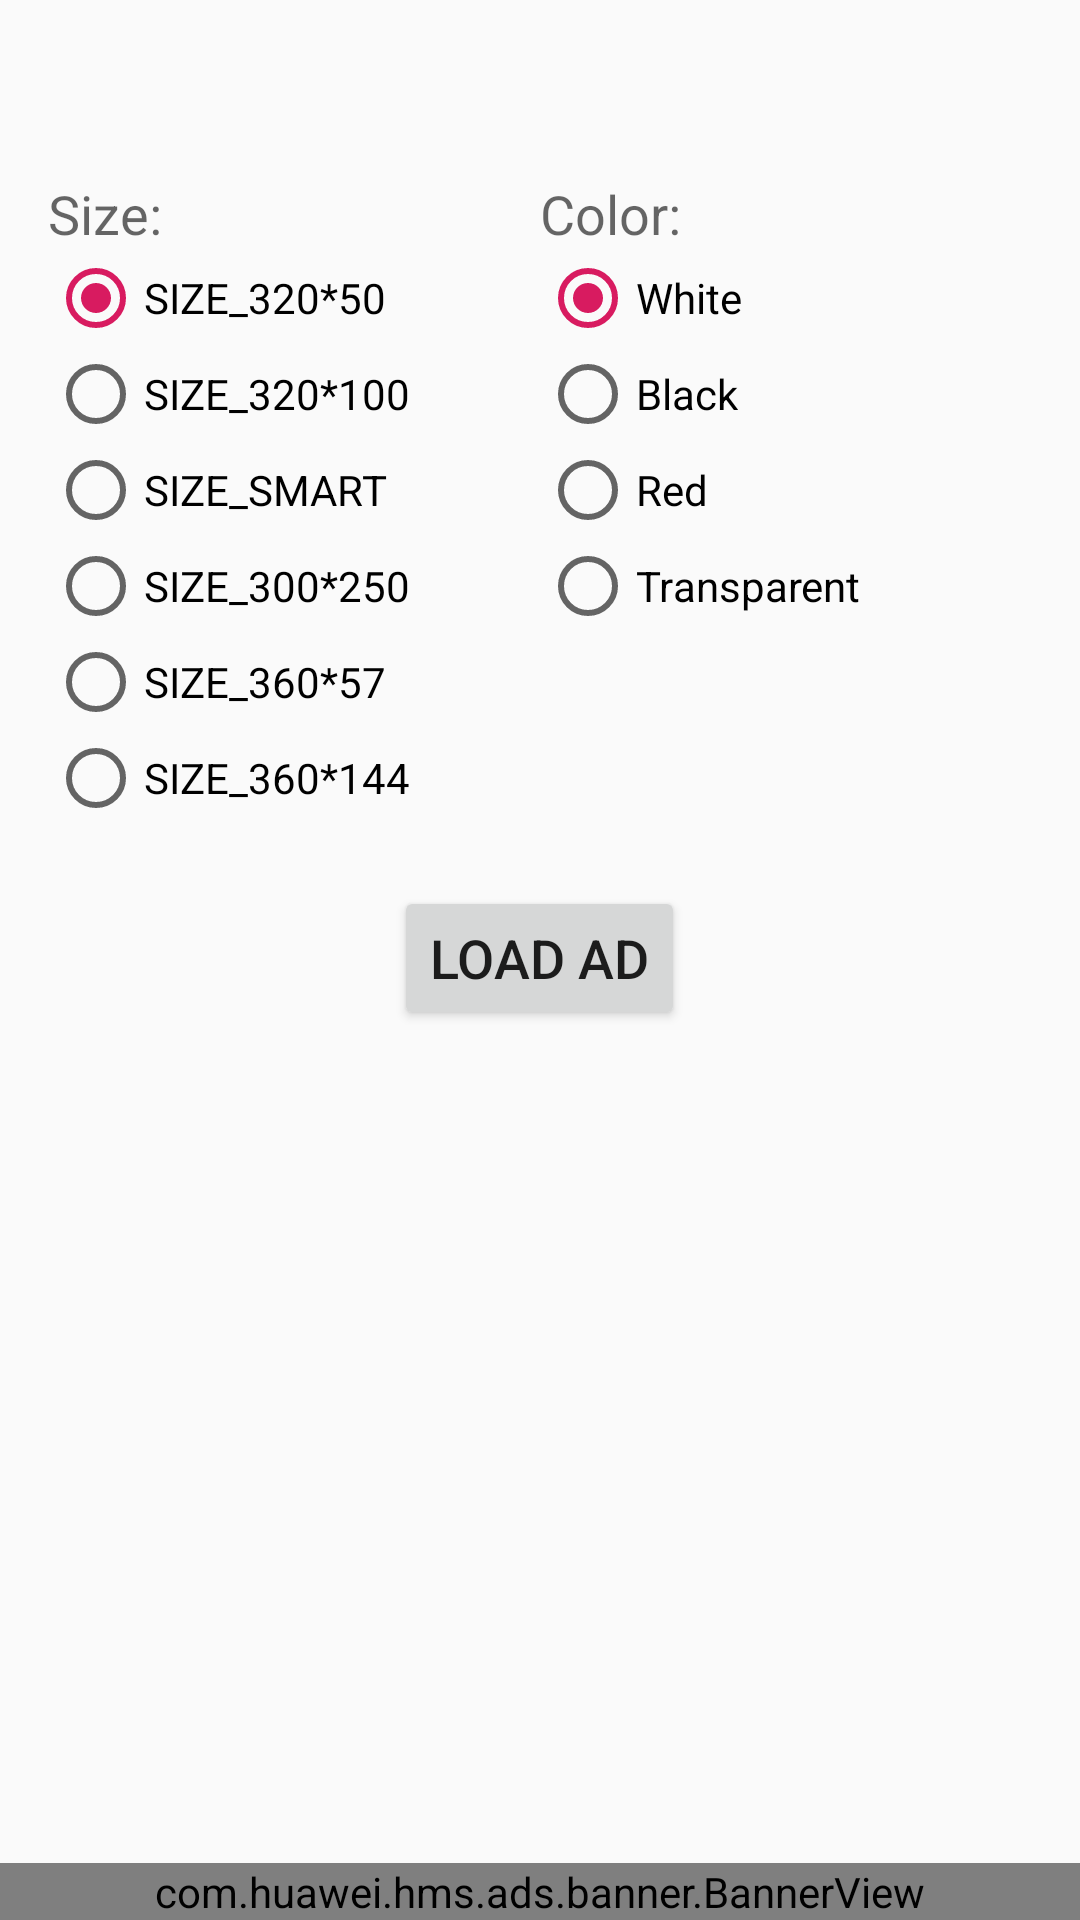

Layout XML and referenced resources for this Android screen:
<!-- AndroidManifest.xml: application theme AppTheme -->
<!-- res/layout/activity_banner.xml -->
<?xml version="1.0" encoding="utf-8"?>
<RelativeLayout xmlns:android="http://schemas.android.com/apk/res/android"
    xmlns:hwads="http://schemas.android.com/apk/res-auto"
    android:layout_width="match_parent"
    android:layout_height="match_parent">

    <TextView
        android:id="@+id/text_banner"
        android:layout_width="match_parent"
        android:layout_height="wrap_content"
        android:layout_marginTop="16dp"
        android:textAlignment="center"
        android:textSize="20sp" />

    <LinearLayout
        android:id="@+id/category_title_layout"
        android:layout_width="match_parent"
        android:layout_height="wrap_content"
        android:layout_below="@+id/text_banner"
        android:layout_marginStart="16dp"
        android:layout_marginTop="16dp"
        android:layout_marginEnd="16dp"
        android:orientation="horizontal">

        <TextView
            android:id="@+id/banner_tv_size"
            android:layout_width="match_parent"
            android:layout_height="wrap_content"
            android:layout_weight="1"
            android:gravity="center_vertical|start"
            android:text="@string/banner_size_label"
            android:textAppearance="?android:attr/textAppearanceMedium" />

        <TextView
            android:id="@+id/banner_tv_colors"
            android:layout_width="match_parent"
            android:layout_height="wrap_content"
            android:layout_weight="1"
            android:gravity="center_vertical|start"
            android:text="@string/banner_color_label"
            android:textAppearance="?android:attr/textAppearanceMedium" />

    </LinearLayout>

    <LinearLayout
        android:id="@+id/radio_group_layout"
        android:layout_width="match_parent"
        android:layout_height="wrap_content"
        android:layout_below="@+id/category_title_layout"
        android:layout_marginStart="16dp"
        android:layout_marginEnd="16dp"
        android:orientation="horizontal">

        <RadioGroup
            android:id="@+id/size_radioGroup"
            android:layout_width="match_parent"
            android:layout_height="wrap_content"
            android:layout_weight="1">

            <RadioButton
                android:id="@+id/size_320_50"
                android:layout_width="wrap_content"
                android:layout_height="wrap_content"
                android:checked="true"
                android:text="@string/size_320_50" />

            <RadioButton
                android:id="@+id/size_320_100"
                android:layout_width="wrap_content"
                android:layout_height="wrap_content"
                android:text="@string/size_320_100" />

            <RadioButton
                android:id="@+id/size_smart"
                android:layout_width="wrap_content"
                android:layout_height="wrap_content"
                android:text="@string/size_smart" />

            <RadioButton
                android:id="@+id/size_300_250"
                android:layout_width="wrap_content"
                android:layout_height="wrap_content"
                android:text="@string/size_300_250" />

            <RadioButton
                android:id="@+id/size_360_57"
                android:layout_width="wrap_content"
                android:layout_height="wrap_content"
                android:text="@string/size_360_57" />

            <RadioButton
                android:id="@+id/size_360_144"
                android:layout_width="wrap_content"
                android:layout_height="wrap_content"
                android:text="@string/size_360_144" />
        </RadioGroup>

        <RadioGroup
            android:id="@+id/color_radioGroup"
            android:layout_width="match_parent"
            android:layout_height="wrap_content"
            android:layout_weight="1">

            <RadioButton
                android:id="@+id/color_white"
                android:layout_width="wrap_content"
                android:layout_height="wrap_content"
                android:checked="true"
                android:text="@string/color_white" />

            <RadioButton
                android:id="@+id/color_black"
                android:layout_width="wrap_content"
                android:layout_height="wrap_content"
                android:text="@string/color_black" />

            <RadioButton
                android:id="@+id/color_red"
                android:layout_width="wrap_content"
                android:layout_height="wrap_content"
                android:text="@string/color_red" />

            <RadioButton
                android:id="@+id/color_transparent"
                android:layout_width="wrap_content"
                android:layout_height="wrap_content"
                android:text="@string/color_transparent" />
        </RadioGroup>
    </LinearLayout>

    <Button
        android:id="@+id/refreshButton"
        android:layout_width="wrap_content"
        android:layout_height="wrap_content"
        android:layout_below="@+id/radio_group_layout"
        android:layout_centerHorizontal="true"
        android:layout_marginTop="20dp"
        android:gravity="center_vertical"
        android:text="@string/load_button_text"
        android:textSize="18sp" />

    <FrameLayout
        android:id="@+id/ad_frame"
        android:layout_width="match_parent"
        android:layout_height="wrap_content"
        android:layout_alignParentBottom="true"
        android:layout_centerHorizontal="true"
        android:layout_marginTop="30dp" />

    <com.huawei.hms.ads.banner.BannerView
        android:id="@+id/hw_banner_view"
        android:layout_width="match_parent"
        android:layout_height="wrap_content"
        android:layout_alignParentBottom="true"
        android:layout_centerHorizontal="true"
        hwads:adId="@string/banner_ad_id"
        hwads:bannerSize="BANNER_SIZE_320_50" />
</RelativeLayout>
<!-- resources referenced by this layout -->
<resources>
  <string name="banner_ad_id">testw6vs28auh3</string>
  <string name="banner_color_label">Color:</string>
  <string name="banner_size_label">Size:</string>
  <string name="color_black">Black</string>
  <string name="color_red">Red</string>
  <string name="color_transparent">Transparent</string>
  <string name="color_white">White</string>
  <string name="load_button_text">Load Ad</string>
  <string name="size_300_250">SIZE_300*250</string>
  <string name="size_320_100">SIZE_320*100</string>
  <string name="size_320_50">SIZE_320*50</string>
  <string name="size_360_144">SIZE_360*144</string>
  <string name="size_360_57">SIZE_360*57</string>
  <string name="size_smart">SIZE_SMART</string>
  <style name="AppTheme" parent="Theme.AppCompat.Light.DarkActionBar">
          
          <item name="colorPrimary">@color/colorPrimary</item>
          <item name="colorPrimaryDark">@color/colorPrimaryDark</item>
          <item name="colorAccent">@color/colorAccent</item>
      </style>
  <color name="colorPrimary">#008577</color>
  <color name="colorPrimaryDark">#00574B</color>
  <color name="colorAccent">#D81B60</color>
</resources>
